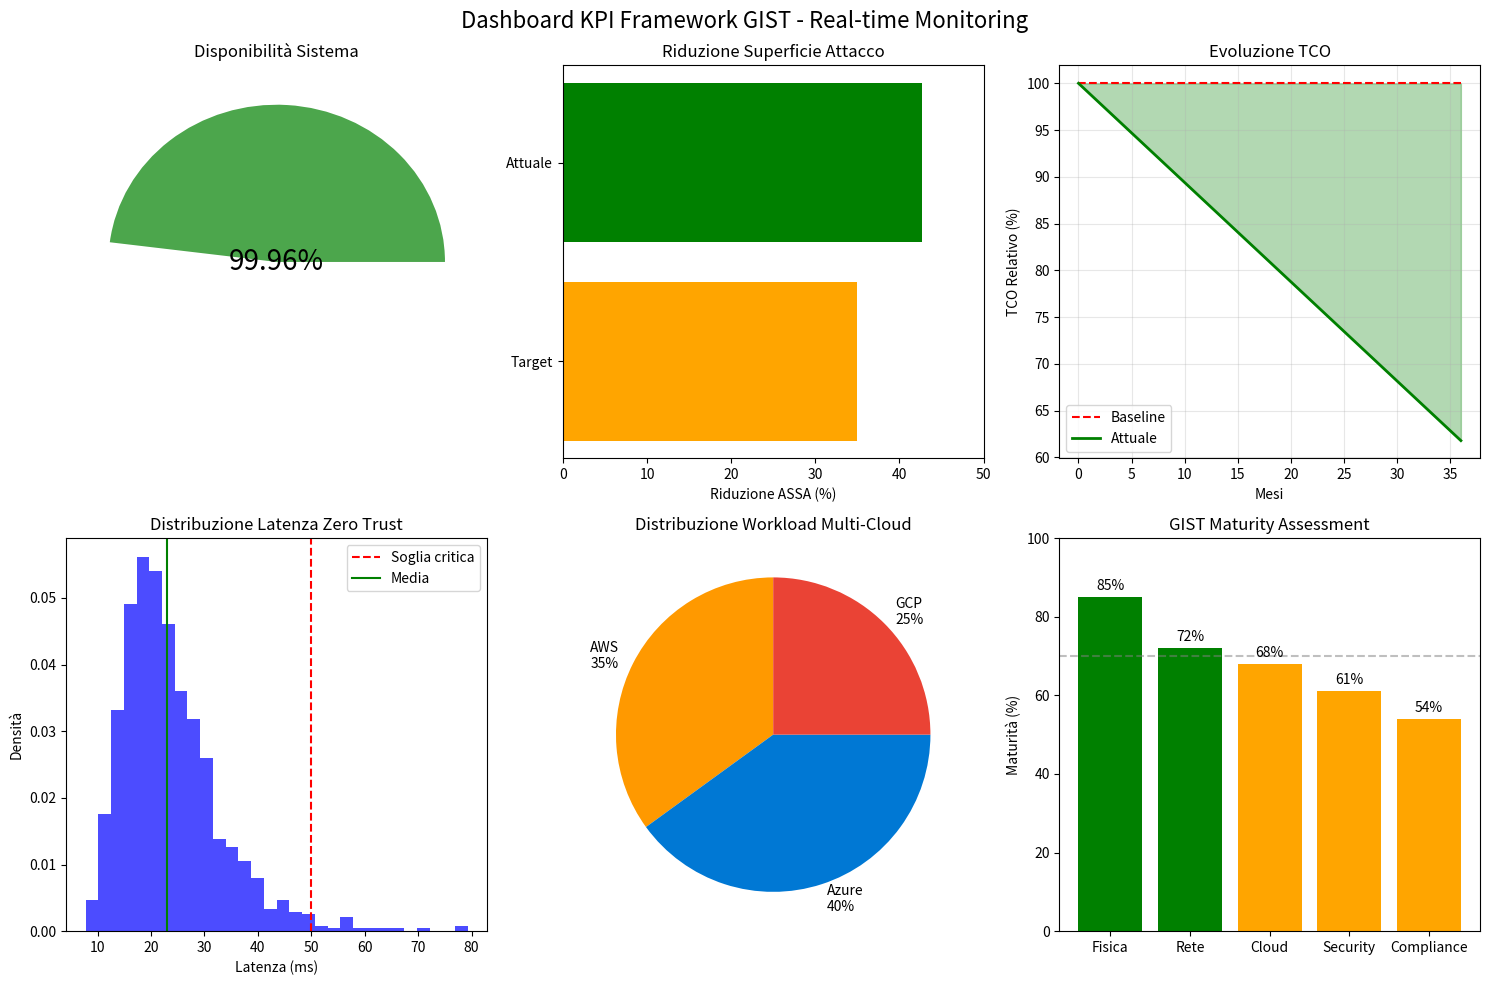

Write Python code to recreate this figure.
import matplotlib.pyplot as plt
import numpy as np
from matplotlib.patches import Circle, Rectangle
import matplotlib.patches as mpatches

fig, axes = plt.subplots(2, 3, figsize=(15, 10))
fig.suptitle('Dashboard KPI Framework GIST - Real-time Monitoring', fontsize=16)

# KPI 1: Availability Gauge
ax1 = axes[0, 0]
ax1.set_xlim(0, 10)
ax1.set_ylim(0, 10)
availability = 99.96
angle = (availability - 99) * 180 / 1  # Scale 99-100%
wedge = mpatches.Wedge((5, 5), 4, 0, angle, fc='green', alpha=0.7)
ax1.add_patch(wedge)
ax1.text(5, 5, f'{availability}%', ha='center', va='center', fontsize=20)
ax1.set_title('Disponibilità Sistema')
ax1.axis('off')

# KPI 2: ASSA Reduction Bar
ax2 = axes[0, 1]
reduction = 42.7
target = 35
ax2.barh(['Target', 'Attuale'], [target, reduction], color=['orange', 'green'])
ax2.set_xlim(0, 50)
ax2.set_xlabel('Riduzione ASSA (%)')
ax2.set_title('Riduzione Superficie Attacco')

# KPI 3: TCO Trend
ax3 = axes[0, 2]
months = np.arange(0, 37, 6)
tco_baseline = 100 * np.ones(len(months))
tco_actual = 100 - (38.2/36) * months
ax3.plot(months, tco_baseline, 'r--', label='Baseline')
ax3.plot(months, tco_actual, 'g-', linewidth=2, label='Attuale')
ax3.fill_between(months, tco_baseline, tco_actual, alpha=0.3, color='green')
ax3.set_xlabel('Mesi')
ax3.set_ylabel('TCO Relativo (%)')
ax3.set_title('Evoluzione TCO')
ax3.legend()
ax3.grid(True, alpha=0.3)

# KPI 4: Latency Distribution
ax4 = axes[1, 0]
latencies = np.random.lognormal(3.1, 0.35, 1000)  # Mean ~23ms
ax4.hist(latencies, bins=30, density=True, alpha=0.7, color='blue')
ax4.axvline(50, color='red', linestyle='--', label='Soglia critica')
ax4.axvline(23, color='green', linestyle='-', label='Media')
ax4.set_xlabel('Latenza (ms)')
ax4.set_ylabel('Densità')
ax4.set_title('Distribuzione Latenza Zero Trust')
ax4.legend()

# KPI 5: Multi-cloud Distribution Pie
ax5 = axes[1, 1]
sizes = [35, 40, 25]
labels = ['AWS\n35%', 'Azure\n40%', 'GCP\n25%']
colors = ['#FF9900', '#0078D4', '#EA4335']
ax5.pie(sizes, labels=labels, colors=colors, autopct='', startangle=90)
ax5.set_title('Distribuzione Workload Multi-Cloud')

# KPI 6: Maturity Score
ax6 = axes[1, 2]
categories = ['Fisica', 'Rete', 'Cloud', 'Security', 'Compliance']
scores = [85, 72, 68, 61, 54]
colors_mat = ['green' if s >= 70 else 'orange' if s >= 50 else 'red' for s in scores]
bars = ax6.bar(categories, scores, color=colors_mat)
ax6.set_ylim(0, 100)
ax6.set_ylabel('Maturità (%)')
ax6.set_title('GIST Maturity Assessment')
ax6.axhline(70, color='gray', linestyle='--', alpha=0.5)
for bar, score in zip(bars, scores):
    ax6.text(bar.get_x() + bar.get_width()/2, bar.get_height() + 1, 
             f'{score}%', ha='center', va='bottom')

plt.tight_layout()
plt.savefig('gist_dashboard.pdf', dpi=300)
plt.show()